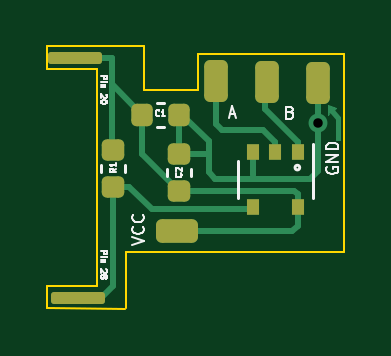
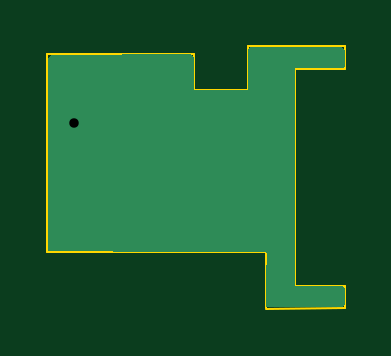
Circuit board: 11 layer files. Board 12.6 x 11.1 mm.
- bottom_copper: 2-input-or-gate-B_Cu.gbr (2911 bytes)
- bottom_mask: 2-input-or-gate-B_Mask.gbr (467 bytes)
- paste: 2-input-or-gate-B_Paste.gbr (462 bytes)
- bottom_silk: 2-input-or-gate-B_Silkscreen.gbr (463 bytes)
- outline: 2-input-or-gate-Edge_Cuts.gbr (1204 bytes)
- top_copper: 2-input-or-gate-F_Cu.gbr (6431 bytes)
- top_mask: 2-input-or-gate-F_Mask.gbr (2409 bytes)
- paste: 2-input-or-gate-F_Paste.gbr (2404 bytes)
- top_silk: 2-input-or-gate-F_Silkscreen.gbr (8527 bytes)
- drill: 2-input-or-gate-NPTH.drl (276 bytes)
- drill: 2-input-or-gate-PTH.drl (341 bytes)

=== bottom_copper: 2-input-or-gate-B_Cu.gbr ===
%TF.GenerationSoftware,KiCad,Pcbnew,(6.0.8)*%
%TF.CreationDate,2022-12-22T05:05:54-05:00*%
%TF.ProjectId,2-input-or-gate,322d696e-7075-4742-9d6f-722d67617465,rev?*%
%TF.SameCoordinates,Original*%
%TF.FileFunction,Copper,L2,Bot*%
%TF.FilePolarity,Positive*%
%FSLAX46Y46*%
G04 Gerber Fmt 4.6, Leading zero omitted, Abs format (unit mm)*
G04 Created by KiCad (PCBNEW (6.0.8)) date 2022-12-22 05:05:54*
%MOMM*%
%LPD*%
G01*
G04 APERTURE LIST*
%TA.AperFunction,ViaPad*%
%ADD10C,0.800000*%
%TD*%
G04 APERTURE END LIST*
D10*
%TO.N,GND*%
X153670000Y-94610000D03*
%TD*%
%TA.AperFunction,Conductor*%
%TO.N,GND*%
G36*
X146242121Y-91420002D02*
G01*
X146288614Y-91473658D01*
X146300000Y-91526000D01*
X146300000Y-93200000D01*
X146302785Y-93200000D01*
X146303000Y-93202401D01*
X146303000Y-93217802D01*
X146302918Y-93218000D01*
X146303000Y-93218198D01*
X146303235Y-93218765D01*
X146304000Y-93219082D01*
X146304198Y-93219000D01*
X148589802Y-93219000D01*
X148590000Y-93219082D01*
X148590765Y-93218765D01*
X148591000Y-93218198D01*
X148591082Y-93218000D01*
X148591000Y-93217802D01*
X148591000Y-93212020D01*
X148595169Y-93208659D01*
X148597053Y-93200000D01*
X148600000Y-93200000D01*
X148600000Y-91826822D01*
X148620002Y-91758701D01*
X148673658Y-91712208D01*
X148726819Y-91700825D01*
X154625271Y-91739189D01*
X154693261Y-91759633D01*
X154739404Y-91813590D01*
X154750451Y-91864730D01*
X154755318Y-93211335D01*
X154779546Y-99914360D01*
X154759790Y-99982552D01*
X154706303Y-100029239D01*
X154654362Y-100040812D01*
X149367131Y-100074997D01*
X149366316Y-100075000D01*
X145542196Y-100075000D01*
X145541996Y-100074918D01*
X145541632Y-100075070D01*
X145541235Y-100075235D01*
X145541234Y-100075237D01*
X145541232Y-100075238D01*
X145541022Y-100075748D01*
X145540918Y-100076000D01*
X145541000Y-100076198D01*
X145541020Y-100081970D01*
X145538507Y-100084000D01*
X145508306Y-100099946D01*
X145500000Y-100100000D01*
X145500640Y-100114714D01*
X145544472Y-101122852D01*
X145544590Y-101127895D01*
X145548500Y-102273570D01*
X145528731Y-102341759D01*
X145475234Y-102388434D01*
X145422501Y-102400000D01*
X142328890Y-102400000D01*
X142260769Y-102379998D01*
X142214276Y-102326342D01*
X142202893Y-102274796D01*
X142200003Y-101817106D01*
X142200000Y-101816310D01*
X142200000Y-101627000D01*
X142220002Y-101558879D01*
X142273658Y-101512386D01*
X142326000Y-101501000D01*
X144299802Y-101501000D01*
X144300000Y-101501082D01*
X144300765Y-101500765D01*
X144301000Y-101500198D01*
X144301082Y-101500000D01*
X144301000Y-101499802D01*
X144301000Y-92300198D01*
X144301082Y-92300000D01*
X144300765Y-92299235D01*
X144300198Y-92299000D01*
X144300000Y-92298918D01*
X144299802Y-92299000D01*
X142327000Y-92299000D01*
X142258879Y-92278998D01*
X142212386Y-92225342D01*
X142201000Y-92173000D01*
X142201000Y-91526000D01*
X142221002Y-91457879D01*
X142274658Y-91411386D01*
X142327000Y-91400000D01*
X146174000Y-91400000D01*
X146242121Y-91420002D01*
G37*
%TD.AperFunction*%
%TD*%
M02*

=== bottom_mask: 2-input-or-gate-B_Mask.gbr ===
%TF.GenerationSoftware,KiCad,Pcbnew,(6.0.8)*%
%TF.CreationDate,2022-12-22T05:05:55-05:00*%
%TF.ProjectId,2-input-or-gate,322d696e-7075-4742-9d6f-722d67617465,rev?*%
%TF.SameCoordinates,Original*%
%TF.FileFunction,Soldermask,Bot*%
%TF.FilePolarity,Negative*%
%FSLAX46Y46*%
G04 Gerber Fmt 4.6, Leading zero omitted, Abs format (unit mm)*
G04 Created by KiCad (PCBNEW (6.0.8)) date 2022-12-22 05:05:55*
%MOMM*%
%LPD*%
G01*
G04 APERTURE LIST*
G04 APERTURE END LIST*
M02*

=== paste: 2-input-or-gate-B_Paste.gbr ===
%TF.GenerationSoftware,KiCad,Pcbnew,(6.0.8)*%
%TF.CreationDate,2022-12-22T05:05:54-05:00*%
%TF.ProjectId,2-input-or-gate,322d696e-7075-4742-9d6f-722d67617465,rev?*%
%TF.SameCoordinates,Original*%
%TF.FileFunction,Paste,Bot*%
%TF.FilePolarity,Positive*%
%FSLAX46Y46*%
G04 Gerber Fmt 4.6, Leading zero omitted, Abs format (unit mm)*
G04 Created by KiCad (PCBNEW (6.0.8)) date 2022-12-22 05:05:54*
%MOMM*%
%LPD*%
G01*
G04 APERTURE LIST*
G04 APERTURE END LIST*
M02*

=== bottom_silk: 2-input-or-gate-B_Silkscreen.gbr ===
%TF.GenerationSoftware,KiCad,Pcbnew,(6.0.8)*%
%TF.CreationDate,2022-12-22T05:05:55-05:00*%
%TF.ProjectId,2-input-or-gate,322d696e-7075-4742-9d6f-722d67617465,rev?*%
%TF.SameCoordinates,Original*%
%TF.FileFunction,Legend,Bot*%
%TF.FilePolarity,Positive*%
%FSLAX46Y46*%
G04 Gerber Fmt 4.6, Leading zero omitted, Abs format (unit mm)*
G04 Created by KiCad (PCBNEW (6.0.8)) date 2022-12-22 05:05:55*
%MOMM*%
%LPD*%
G01*
G04 APERTURE LIST*
G04 APERTURE END LIST*
M02*

=== outline: 2-input-or-gate-Edge_Cuts.gbr ===
%TF.GenerationSoftware,KiCad,Pcbnew,(6.0.8)*%
%TF.CreationDate,2022-12-22T05:05:55-05:00*%
%TF.ProjectId,2-input-or-gate,322d696e-7075-4742-9d6f-722d67617465,rev?*%
%TF.SameCoordinates,Original*%
%TF.FileFunction,Profile,NP*%
%FSLAX46Y46*%
G04 Gerber Fmt 4.6, Leading zero omitted, Abs format (unit mm)*
G04 Created by KiCad (PCBNEW (6.0.8)) date 2022-12-22 05:05:55*
%MOMM*%
%LPD*%
G01*
G04 APERTURE LIST*
%TA.AperFunction,Profile*%
%ADD10C,0.100000*%
%TD*%
G04 APERTURE END LIST*
D10*
X145520000Y-102460000D02*
X142203000Y-102450000D01*
X148590000Y-93218000D02*
X148590000Y-91694000D01*
X146304000Y-93218000D02*
X148590000Y-93218000D01*
X146304000Y-91360000D02*
X146304000Y-93218000D01*
X154787600Y-100076000D02*
X145542000Y-100076000D01*
X142200000Y-91360000D02*
X146304000Y-91360000D01*
X145542000Y-100076000D02*
X145550000Y-102420000D01*
X144300000Y-101500000D02*
X144300000Y-92300000D01*
X144300000Y-92300000D02*
X142200000Y-92300000D01*
X142197000Y-101500000D02*
X144300000Y-101500000D01*
X148590000Y-91694000D02*
X154787600Y-91694000D01*
X142203000Y-102450000D02*
X142197000Y-101500000D01*
X142200000Y-92300000D02*
X142200000Y-91360000D01*
X154787600Y-100076000D02*
X154787600Y-91694000D01*
M02*

=== top_copper: 2-input-or-gate-F_Cu.gbr (6431 bytes, source omitted) ===
=== top_mask: 2-input-or-gate-F_Mask.gbr (2409 bytes, source withheld) ===
=== paste: 2-input-or-gate-F_Paste.gbr (2404 bytes, source withheld) ===
=== top_silk: 2-input-or-gate-F_Silkscreen.gbr (8527 bytes, source omitted) ===
=== drill: 2-input-or-gate-NPTH.drl ===
M48
; DRILL file {KiCad (6.0.8)} date Thu Dec 22 05:05:53 2022
; FORMAT={-:-/ absolute / metric / decimal}
; #@! TF.CreationDate,2022-12-22T05:05:53-05:00
; #@! TF.GenerationSoftware,Kicad,Pcbnew,(6.0.8)
; #@! TF.FileFunction,NonPlated,1,2,NPTH
FMAT,2
METRIC
%
G90
G05
T0
M30

=== drill: 2-input-or-gate-PTH.drl ===
M48
; DRILL file {KiCad (6.0.8)} date Thu Dec 22 05:05:53 2022
; FORMAT={-:-/ absolute / metric / decimal}
; #@! TF.CreationDate,2022-12-22T05:05:53-05:00
; #@! TF.GenerationSoftware,Kicad,Pcbnew,(6.0.8)
; #@! TF.FileFunction,Plated,1,2,PTH
FMAT,2
METRIC
; #@! TA.AperFunction,Plated,PTH,ViaDrill
T1C0.400
%
G90
G05
T1
X153.67Y-94.61
T0
M30

